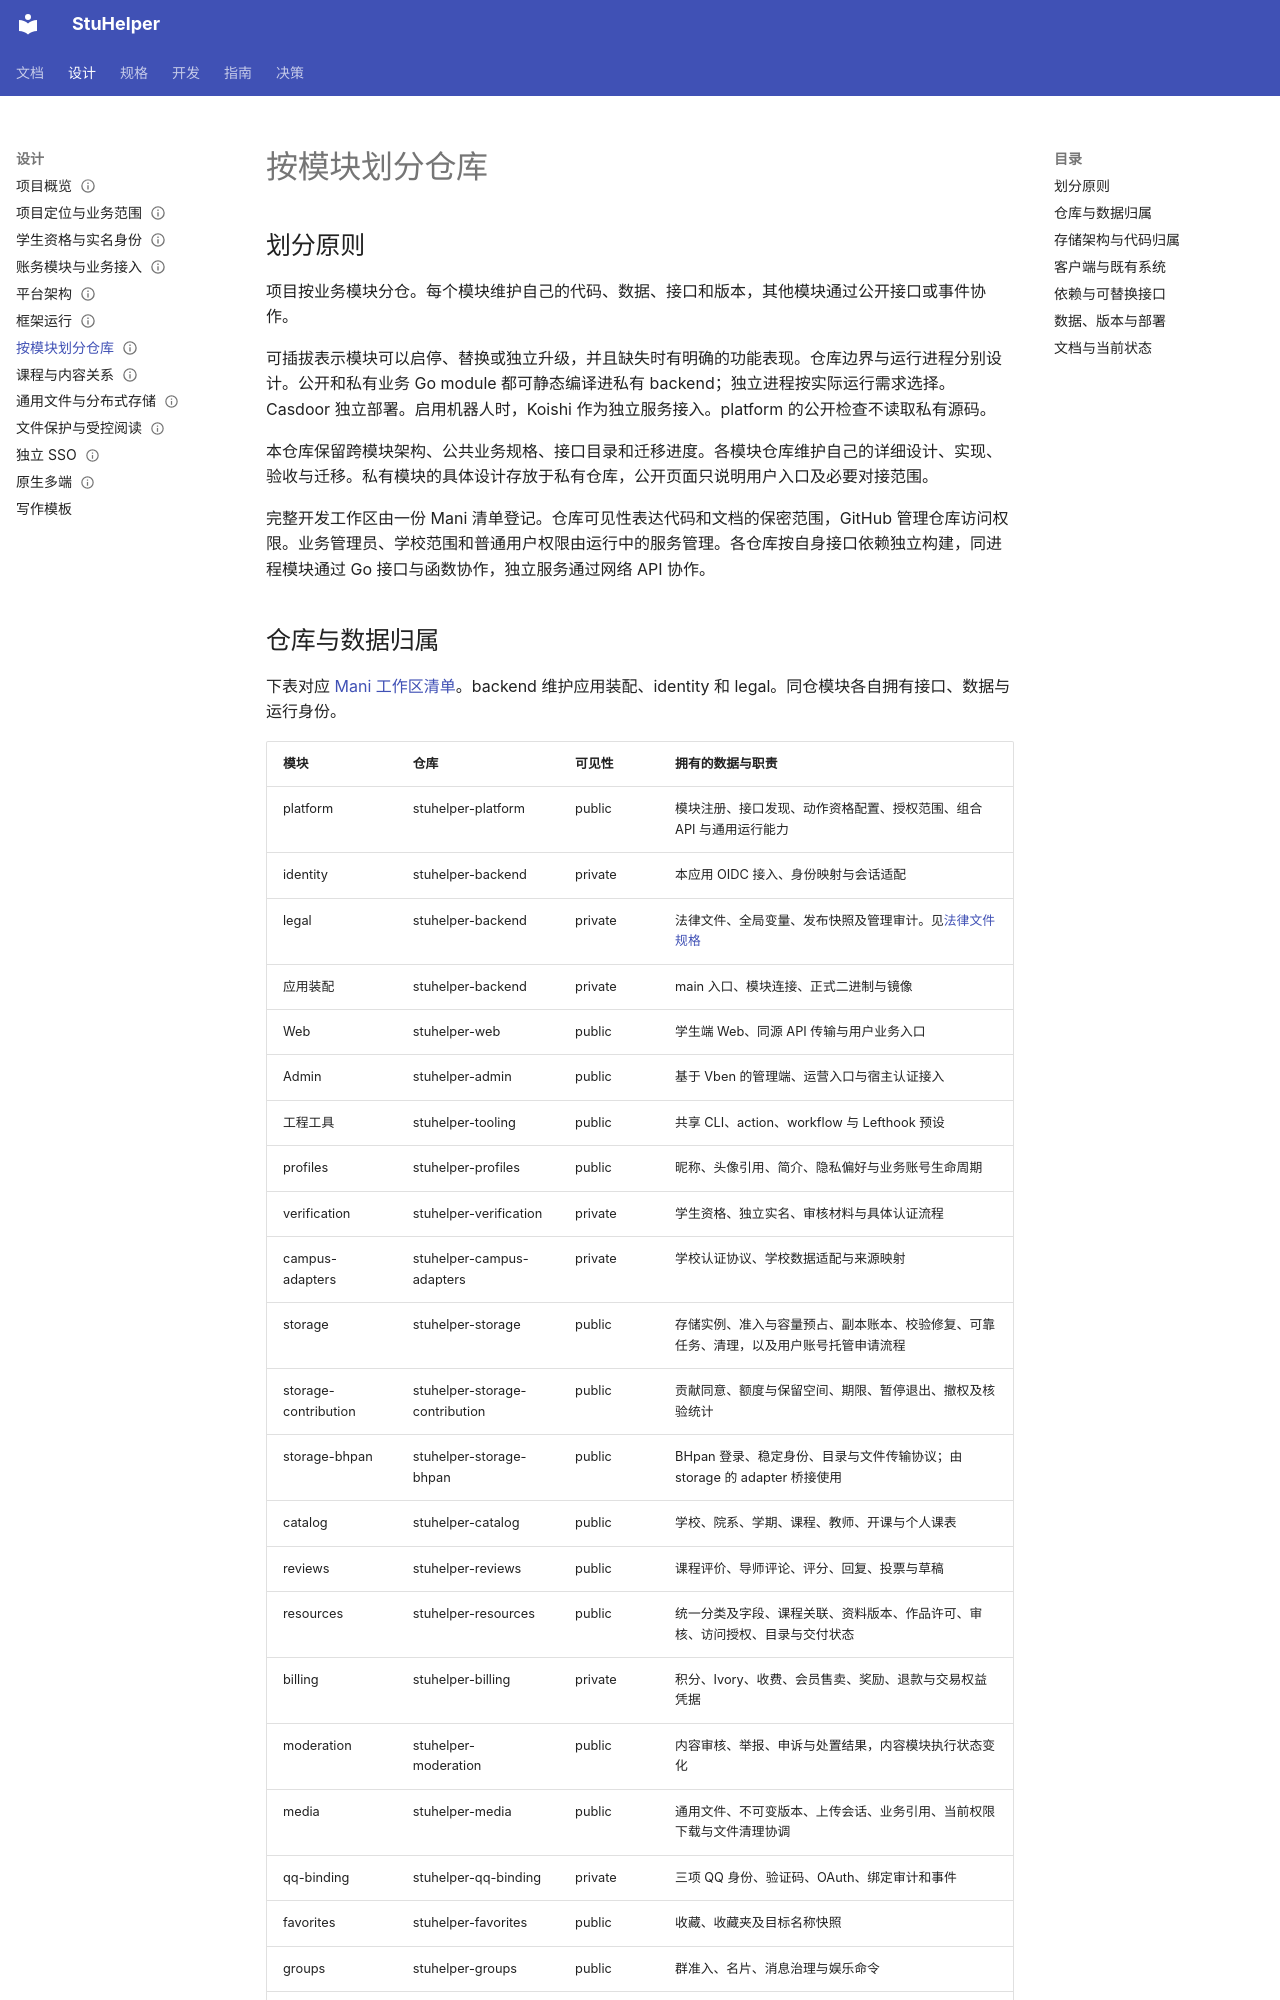

repository: StuHelper/stuhelper · page: design/module-repositories/index.html · generator: mkdocs

---
type: design
status: Accepted
updated: 2026-11-22
---

# 按模块划分仓库

## 划分原则

项目按业务模块分仓。每个模块维护自己的代码、数据、接口和版本，其他模块通过公开接口或事件协作。

可插拔表示模块可以启停、替换或独立升级，并且缺失时有明确的功能表现。仓库边界与运行进程分别设计。公开和私有业务 Go module 都可静态编译进私有 backend；独立进程按实际运行需求选择。Casdoor 独立部署。启用机器人时，Koishi 作为独立服务接入。platform 的公开检查不读取私有源码。

本仓库保留跨模块架构、公共业务规格、接口目录和迁移进度。各模块仓库维护自己的详细设计、实现、验收与迁移。私有模块的具体设计存放于私有仓库，公开页面只说明用户入口及必要对接范围。

完整开发工作区由一份 Mani 清单登记。仓库可见性表达代码和文档的保密范围，GitHub 管理仓库访问权限。业务管理员、学校范围和普通用户权限由运行中的服务管理。各仓库按自身接口依赖独立构建，同进程模块通过 Go 接口与函数协作，独立服务通过网络 API 协作。
